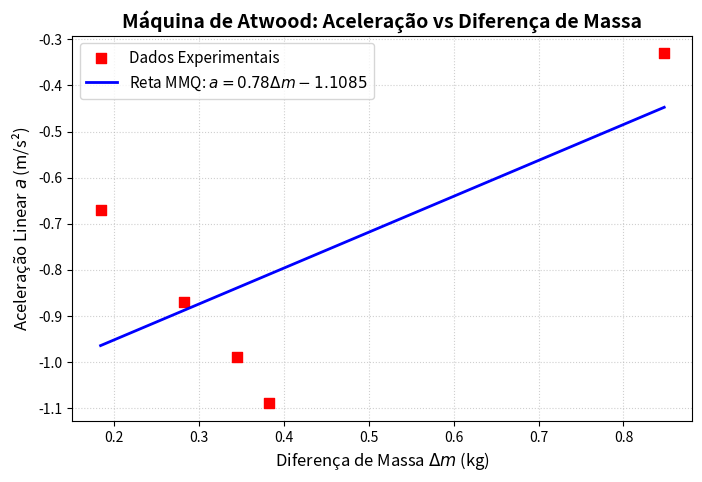

This figure's Python source:
import numpy as np
import matplotlib.pyplot as plt

# 1. Dados experimentais (atualizados com seus novos valores)
# Variável Independente (X): Diferença de massa (delta_m) em kg
delta_m = np.array([0.3826, 0.2828, 0.1842, 0.848, 0.345]) 

# Variável Dependente (Y): Aceleração linear (a) em m/s^2
a_exp = np.array([-1.09, -0.87, -0.67, -0.33, -0.99]) 

# Constantes do experimento e suas INCERTEZAS
M = 0.500     # Massa total do sistema (m1 + m2) em kg
u_M = 0.001   # Incerteza da balança para a massa total em kg (Substitua pelo valor real)

R = 0.005     # Raio da polia em metros
u_R = 0.204  # Incerteza do instrumento de medida do raio em metros (Substitua pelo valor real)

# Gravidade exata de Campinas
g = 9.7856366  
u_g = 0.0000001 

# 2. Aplicação do MMQ para achar 'A', 'B' e suas respectivas incertezas
# cov=True retorna a matriz de covariância para obtermos u_A e u_B
coeficientes, matriz_cov = np.polyfit(delta_m, a_exp, 1, cov=True)
A, B = coeficientes
u_A = np.sqrt(matriz_cov[0, 0])
u_B = np.sqrt(matriz_cov[1, 1])

# 3. Criar a reta de ajuste usando os coeficientes encontrados
x_ajuste = np.linspace(min(delta_m), max(delta_m), 100)
y_ajuste = A * x_ajuste + B

# 4. Cálculo dos parâmetros físicos a partir dos coeficientes A e B
I = (R**2) * ((g / A) - M)
tau_a = -B * ((g * R) / A)

# 5. PROPAGAÇÃO DE INCERTEZA (Método das Derivadas Parciais)
# Incerteza do Momento de Inércia (u_I)
termo1_I = (-(g * R**2) / (A**2)) * u_A
termo2_I = 2 * R * ((g / A) - M) * u_R
termo3_I = -(R**2) * u_M
termo4_I = (R**2 / A) * u_g  # Derivada em relação à gravidade
u_I = np.sqrt(termo1_I**2 + termo2_I**2 + termo3_I**2 + termo4_I**2)

# Incerteza do Torque de Atrito (u_tau_a)
# Incorporamos (u_g/g)^2 por rigor, embora seja um valor que tenderá a zero.
u_tau_a = abs(tau_a) * np.sqrt((u_B / B)**2 + (u_A / A)**2 + (u_R / R)**2 + (u_g / g)**2)

# 6. Exibe os valores no terminal ANTES de plotar o gráfico
print("=== Coeficientes do Ajuste (MMQ) ===")
print(f"Coeficiente angular (A): {A:.4f} ± {u_A:.4f}")
print(f"Coeficiente linear (B): {B:.4f} ± {u_B:.4f}")
print(f"Equação da reta: a = {A:.4f} * Δm {B:+.4f}\n")

print("=== Resultados Físicos Estimados ===")
print(f"Momento de Inércia (I): {I:.6f} ± {u_I:.6f} kg.m²")
print(f"Torque de Atrito (tau_a): {tau_a:.6f} ± {u_tau_a:.6f} N.m\n")

# 7. Construção do gráfico com Matplotlib
plt.figure(figsize=(8, 5))
plt.scatter(delta_m, a_exp, color='red', marker='s', s=50, label='Dados Experimentais', zorder=2)
plt.plot(x_ajuste, y_ajuste, color='blue', linewidth=2, label=f'Reta MMQ: $a = {A:.2f}\\Delta m {B:+.4f}$')

plt.title('Máquina de Atwood: Aceleração vs Diferença de Massa', fontsize=14, fontweight='bold')
plt.xlabel('Diferença de Massa $\\Delta m$ (kg)', fontsize=12)
plt.ylabel('Aceleração Linear $a$ (m/s²)', fontsize=12)
plt.grid(True, linestyle=':', alpha=0.6)
plt.legend(fontsize=11)

plt.show()
